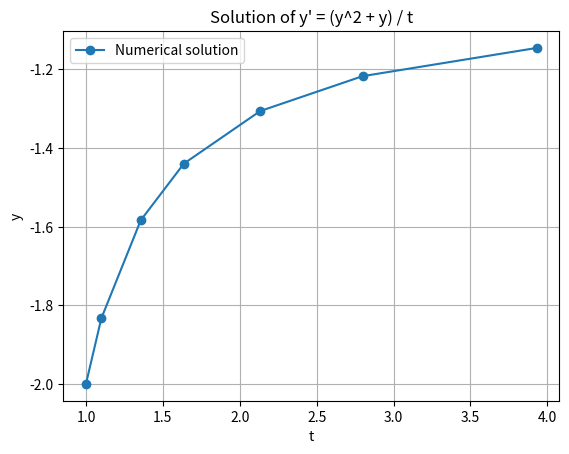

Here is the Python script that generated this plot:
# Question 10
import numpy as np
import matplotlib.pyplot as plt

def ode(t, y):
    return (y**2 + y) / t

def rk4_step(t, y, h):
    k1 = h * ode(t, y)
    k2 = h * ode(t + h/2, y + k1/2)
    k3 = h * ode(t + h/2, y + k2/2)
    k4 = h * ode(t + h, y + k3)
    return y + (k1 + 2*k2 + 2*k3 + k4) / 6

def adaptive_rk4(t0, y0, t_end, h_init, abs_tol):
    t_values = [t0]
    y_values = [y0]
    h = h_init
    t = t0
    
    while t < t_end:
        y_next = rk4_step(t, y_values[-1], h)
        y_next_half = rk4_step(t, y_values[-1], h/2)
        y_next_full = rk4_step(t + h/2, y_next_half, h/2)
        
        error = np.abs(y_next_full - y_next)
        max_error = np.max(error)
        
        if max_error < abs_tol:
            y_values.append(y_next_full)
            t += h
            t_values.append(t)
        h = 0.9 * h * (abs_tol / max_error)**0.25
    
    return np.array(t_values), np.array(y_values)

# Initial conditions
t0 = 1
y0 = -2

# Solve the ODE using adaptive step-size RK4
t_values, y_values = adaptive_rk4(t0, y0, 3, 0.1, 1e-4)

# Plot the solution and mesh points
plt.plot(t_values, y_values, marker='o', label='Numerical solution')
plt.xlabel('t')
plt.ylabel('y')
plt.title('Solution of y\' = (y^2 + y) / t')
plt.grid(True)
plt.legend()
plt.show()